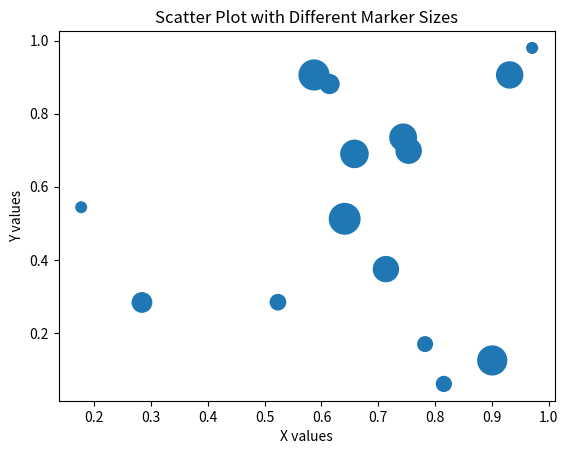

The script that saved this image:
import matplotlib.pyplot as plt
import numpy as np

x = np.random.rand(15)
y = np.random.rand(15)
sizes = np.random.randint(50, 500, 15)

plt.scatter(x, y, s=sizes)
plt.xlabel("X values")
plt.ylabel("Y values")
plt.title("Scatter Plot with Different Marker Sizes")
plt.show()
